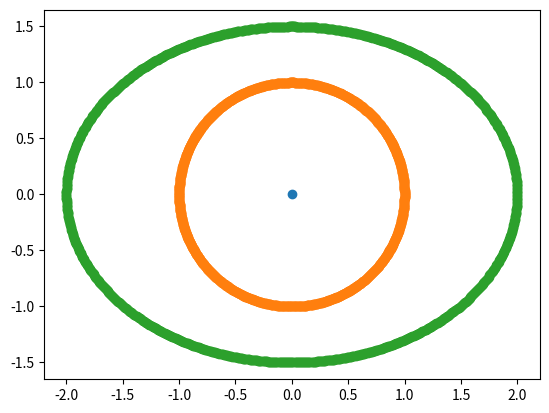
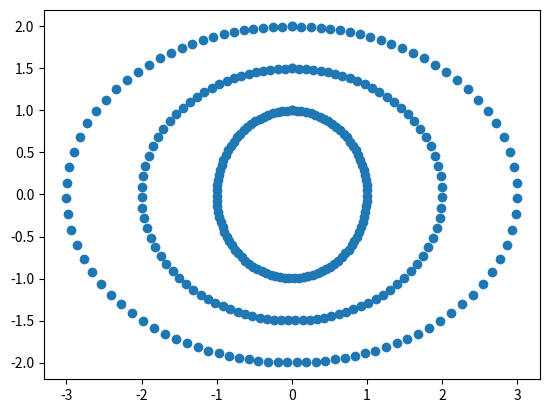

Generate these figures, in order, with matplotlib:
#!/usr/bin/env python3
# -*- coding: utf-8 -*-
"""
Created on Wed Jul 31 12:45:53 2019

[redacted]
"""

import numpy as np
import matplotlib.pyplot as plt

# [[R1, Z1], ..., [RN, ZN]]
shell_config = [[1, 1], [2, 1.5]]

def plot_config(shell_config):
    
    plt.figure()
    plt.scatter([0],[0])
    theta = np.linspace(0, 2*np.pi, 1000)
    for shell in shell_config:
        R, Z = shell
        r2 = 1/(R*R) + 1/((np.tan(theta)**2)*(Z**2))
        r2 = 1/r2
        r = np.abs(np.sqrt(r2))
        z = np.abs(np.sqrt(Z*Z*(1 - r*r/R/R)))
        r[theta > np.pi] = -r[theta > np.pi]
        z[np.logical_and(theta > np.pi/2, theta < 3*np.pi/2)] = \
        -z[np.logical_and(theta > np.pi/2, theta < 3*np.pi/2)]
        plt.scatter(r, z)
        
    plt.show()
        
plot_config(shell_config)

def place_picles(n_picle_shell, m_shell, shell_config):
    
    assert(len(n_picle_shell) == len(m_shell))
    assert(len(n_picle_shell) == len(shell_config))
    
    r_list = []
    z_list = []
    R_list = []
    Z_list = []
    m_list = []
    
    N = np.sum(n_picle_shell)
    
    for n_shell, shell in enumerate(shell_config):
        R_i, Z_i = shell
        R = np.ones(n_picle_shell[n_shell])*R_i
        Z = np.ones(n_picle_shell[n_shell])*Z_i
        m = m_shell[n_shell]/n_picle_shell[n_shell]
        m = m*np.ones(n_picle_shell[n_shell])
        
        theta = np.linspace(0, 2*np.pi, n_picle_shell[n_shell])
        r2 = 1/(R_i*R_i) + 1/((np.tan(theta)**2)*(Z_i**2))
        r2 = 1/r2
        r = np.abs(np.sqrt(r2))
        z = np.abs(np.sqrt(Z_i*Z_i*(1 - r*r/R_i/R_i)))
        r[theta > np.pi] = -r[theta > np.pi]
        z[np.logical_and(theta > np.pi/2, theta < 3*np.pi/2)] = \
        -z[np.logical_and(theta > np.pi/2, theta < 3*np.pi/2)]
        
        r_list.append(r)
        z_list.append(z)
        R_list.append(R)
        Z_list.append(Z)
        m_list.append(m)

    r_list = np.concatenate(r_list)
    z_list = np.concatenate(z_list)
    R_list = np.concatenate(R_list)
    Z_list = np.concatenate(Z_list)
    m_list = np.concatenate(m_list)
    
    assert(len(r_list) == N)
    assert(len(z_list) == N)
    assert(len(R_list) == N)
    assert(len(Z_list) == N)
    assert(len(m_list) == N)
    
    return r_list, z_list, R_list, Z_list, m_list
    
n_picle_shell = [100, 100, 100]
m_shell = [10, 10, 10]
shell_config = [[1, 1], [2, 1.5], [3, 2]]

r, z, R, Z, m = place_picles(n_picle_shell, m_shell, shell_config)
plt.figure()
plt.scatter(r, z)
plt.show()